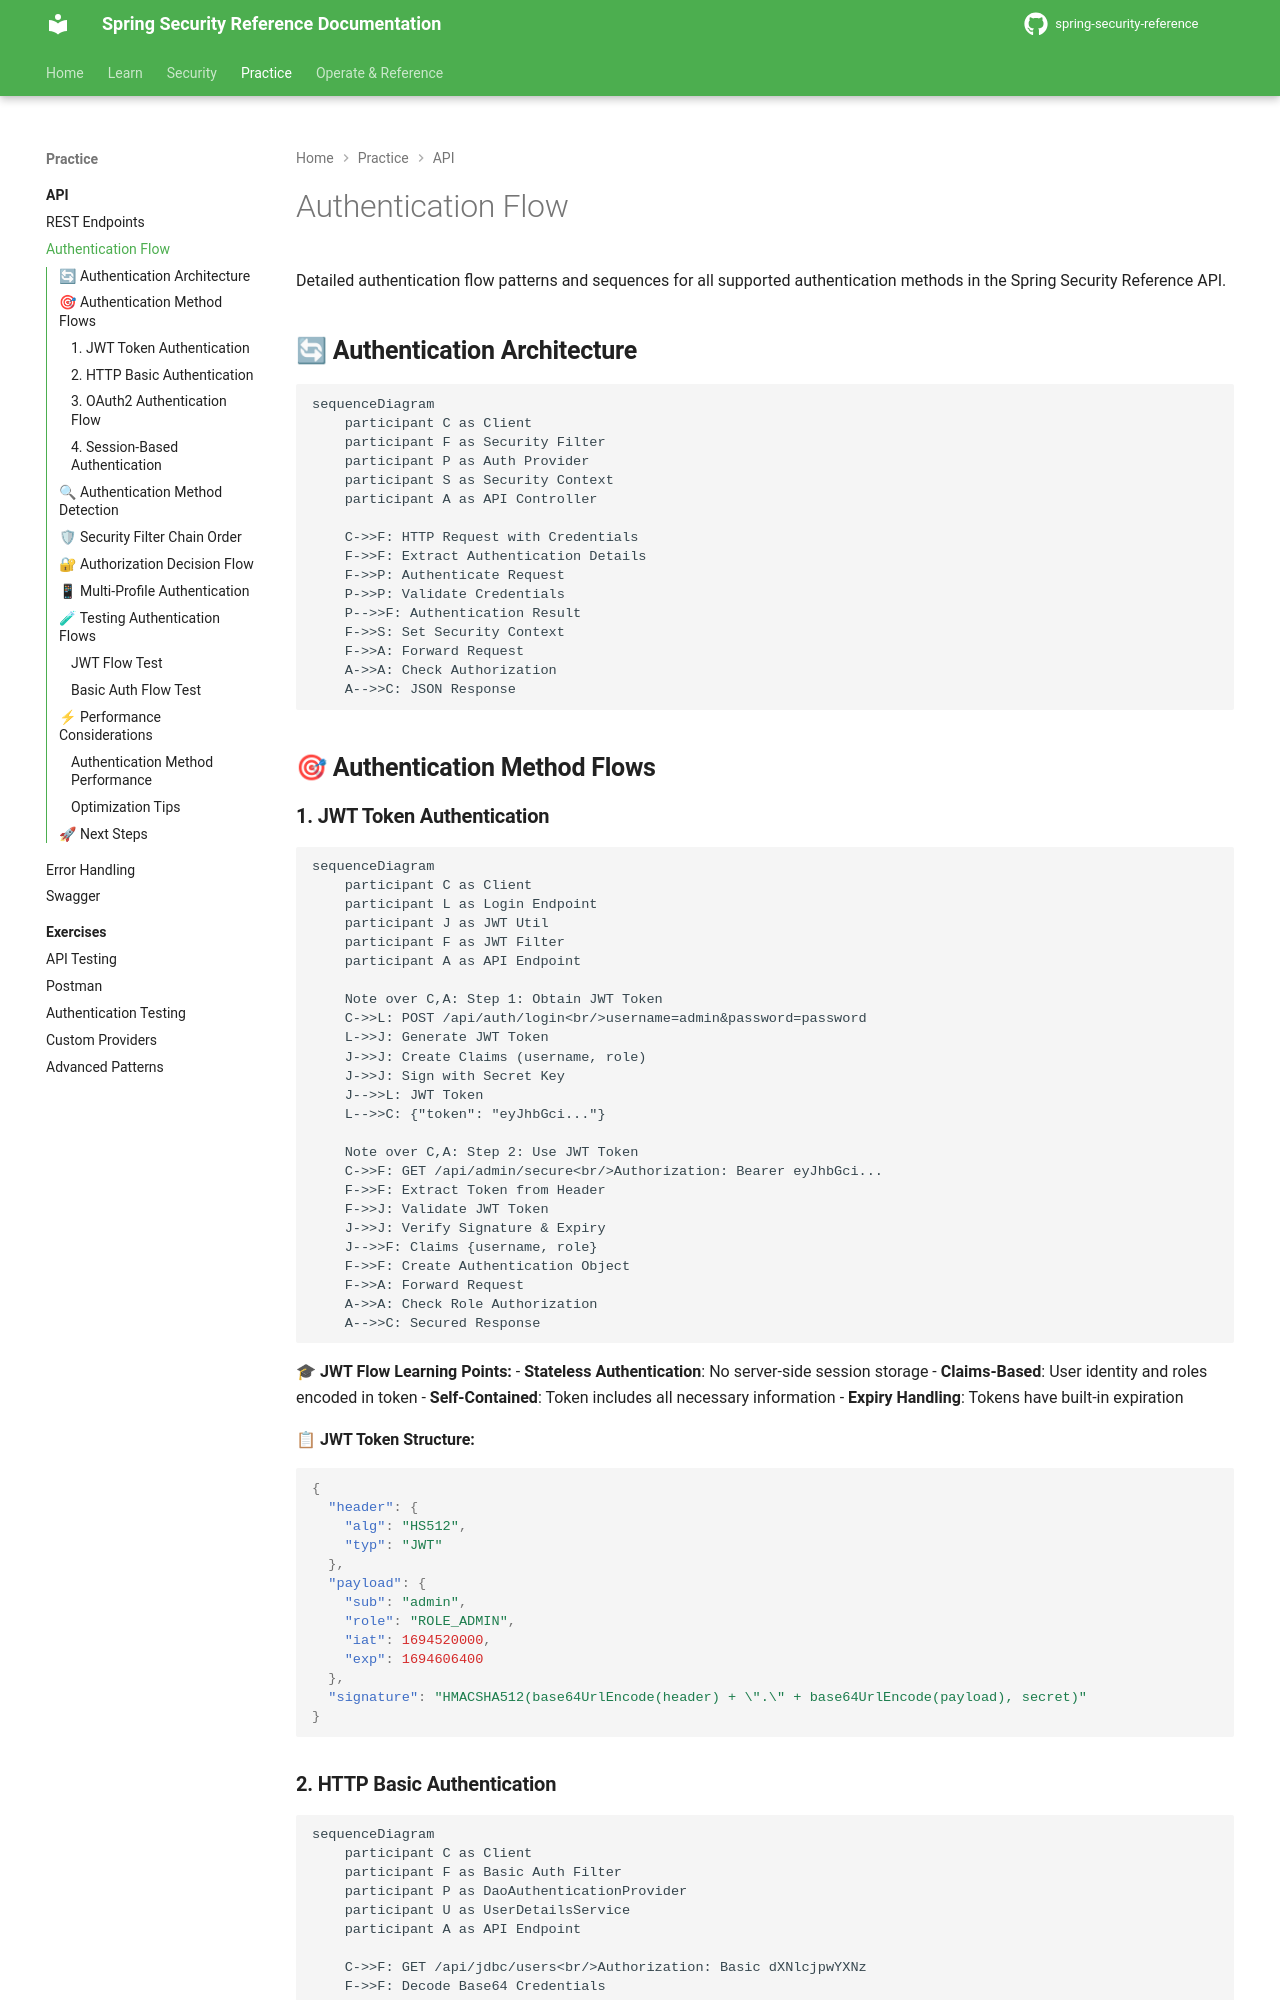

repository: nitinkc/spring-security-reference · page: api/auth-flow/index.html · generator: mkdocs

# Authentication Flow

Detailed authentication flow patterns and sequences for all supported authentication methods in the Spring Security Reference API.

## 🔄 **Authentication Architecture**

```mermaid
sequenceDiagram
    participant C as Client
    participant F as Security Filter
    participant P as Auth Provider
    participant S as Security Context
    participant A as API Controller
    
    C->>F: HTTP Request with Credentials
    F->>F: Extract Authentication Details
    F->>P: Authenticate Request
    P->>P: Validate Credentials
    P-->>F: Authentication Result
    F->>S: Set Security Context
    F->>A: Forward Request
    A->>A: Check Authorization
    A-->>C: JSON Response
```

## 🎯 **Authentication Method Flows**

### **1. JWT Token Authentication**

```mermaid
sequenceDiagram
    participant C as Client
    participant L as Login Endpoint
    participant J as JWT Util
    participant F as JWT Filter
    participant A as API Endpoint
    
    Note over C,A: Step 1: Obtain JWT Token
    C->>L: POST /api/auth/login<br/>username=admin&password=password
    L->>J: Generate JWT Token
    J->>J: Create Claims (username, role)
    J->>J: Sign with Secret Key
    J-->>L: JWT Token
    L-->>C: {"token": "eyJhbGci..."}
    
    Note over C,A: Step 2: Use JWT Token
    C->>F: GET /api/admin/secure<br/>Authorization: Bearer eyJhbGci...
    F->>F: Extract Token from Header
    F->>J: Validate JWT Token
    J->>J: Verify Signature & Expiry
    J-->>F: Claims {username, role}
    F->>F: Create Authentication Object
    F->>A: Forward Request
    A->>A: Check Role Authorization
    A-->>C: Secured Response
```

**🎓 JWT Flow Learning Points:**
- **Stateless Authentication**: No server-side session storage
- **Claims-Based**: User identity and roles encoded in token
- **Self-Contained**: Token includes all necessary information
- **Expiry Handling**: Tokens have built-in expiration

**📋 JWT Token Structure:**
```json
{
  "header": {
    "alg": "HS512",
    "typ": "JWT"
  },
  "payload": {
    "sub": "admin",
    "role": "ROLE_ADMIN", 
    "iat": 1694520000,
    "exp": 1694606400
  },
  "signature": "HMACSHA512(base64UrlEncode(header) + \".\" + base64UrlEncode(payload), secret)"
}
```
